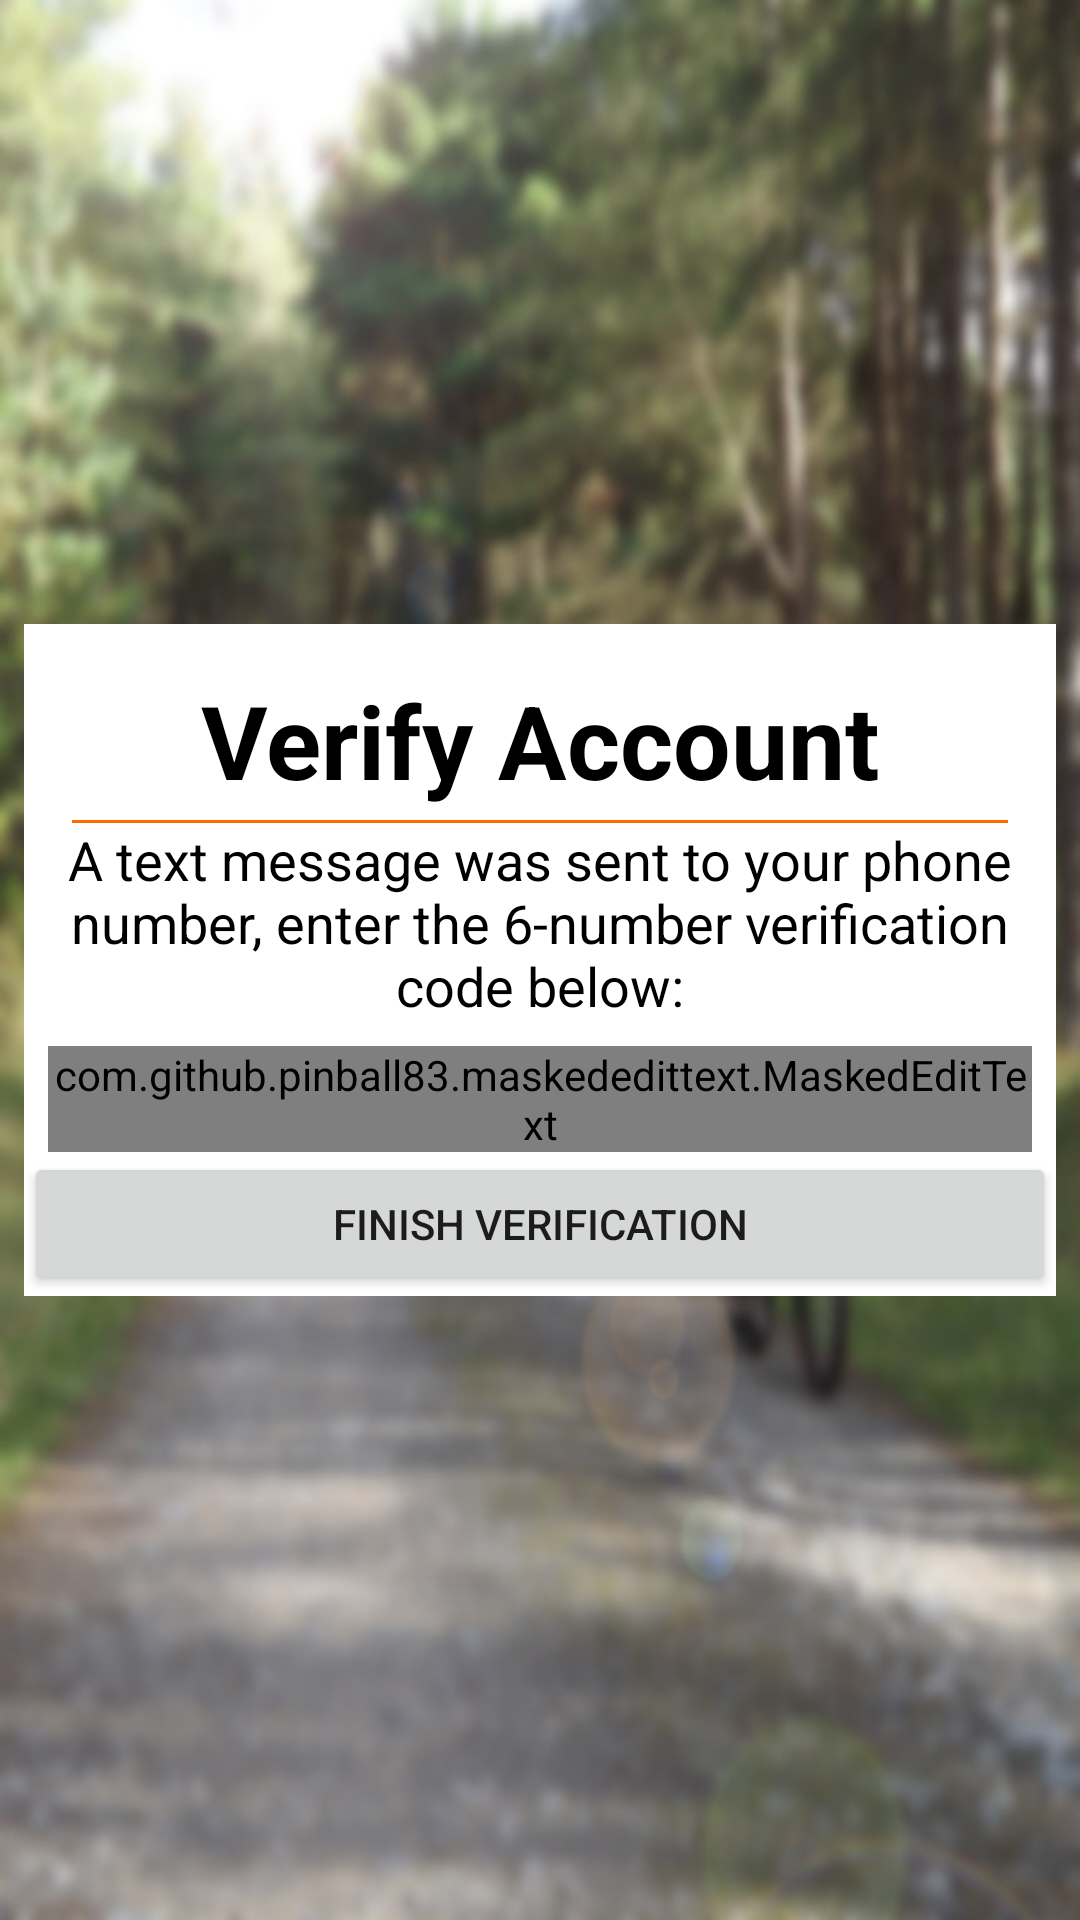

Produce the Android XML layout that renders to this screen, including the resource entries it uses.
<!-- AndroidManifest.xml: activity theme MeefietsAppThemaWit.NoTitle -->
<!-- res/layout/activity_verify.xml -->
<?xml version="1.0" encoding="utf-8"?>
<android.support.constraint.ConstraintLayout xmlns:android="http://schemas.android.com/apk/res/android"
    xmlns:app="http://schemas.android.com/apk/res-auto"
    xmlns:tools="http://schemas.android.com/tools"
    android:layout_width="match_parent"
    android:layout_height="match_parent"
    android:background="@drawable/activity_login_welcome_back_bm"
    tools:context=".VerifyActivity">

    <LinearLayout
        android:layout_width="match_parent"
        android:layout_height="wrap_content"
        android:layout_marginStart="8dp"
        android:layout_marginTop="132dp"
        android:layout_marginEnd="8dp"
        android:layout_marginBottom="132dp"
        android:background="#ffffff"
        android:orientation="vertical"
        app:layout_constraintBottom_toBottomOf="parent"
        app:layout_constraintEnd_toEndOf="parent"
        app:layout_constraintStart_toStartOf="parent"
        app:layout_constraintTop_toTopOf="parent">

        <TextView
            android:id="@+id/strVerifyTitle"
            android:layout_width="match_parent"
            android:layout_height="wrap_content"
            android:paddingLeft="16dp"
            android:paddingTop="16dp"
            android:paddingRight="16dp"
            android:text="@string/activity_verify_title"
            android:textAlignment="center"
            android:textColor="@color/colorTextB"
            android:textSize="34sp"
            android:textStyle="bold" />

        <View
            android:id="@+id/seperator4"
            android:layout_width="match_parent"
            android:layout_height="1dp"
            android:layout_marginStart="16dp"
            android:layout_marginTop="4dp"
            android:layout_marginEnd="16dp"
            android:background="@color/colorAccent"
            android:paddingLeft="0dp"
            android:paddingTop="0dp"
            android:paddingRight="0dp"
            android:shadowDx="-3"
            android:shadowDy="3"
            android:shadowRadius="4"
            app:layout_constraintEnd_toEndOf="parent"
            app:layout_constraintStart_toStartOf="parent"
            app:layout_constraintTop_toBottomOf="@+id/strVerifyTitle" />

        <TextView
            android:id="@+id/strVerifyIntroduction"
            android:layout_width="match_parent"
            android:layout_height="wrap_content"
            android:text="@string/activity_verify_introduction"
            android:textAlignment="center"
            android:textColor="@color/colorTextB"
            android:textSize="18sp" />

        <LinearLayout
            android:layout_width="match_parent"
            android:layout_height="wrap_content"
            android:layout_marginLeft="8dp"
            android:layout_marginTop="8dp"
            android:layout_marginRight="8dp"
            android:orientation="horizontal"
            android:weightSum="1">

            <com.github.pinball83.maskededittext.MaskedEditText
                android:id="@+id/fieldVerifyNum"
                android:layout_width="wrap_content"
                android:layout_height="wrap_content"
                android:layout_weight="1"
                android:ems="10"
                android:inputType="textNoSuggestions|numberSigned"
                android:textAlignment="textStart"
                android:textColor="@color/colorTextB"
                app:mask="*****"
                app:maskIcon="@drawable/ic_sms_black_24dp"
                app:maskIconColor="@color/colorPrimary"
                app:notMaskedSymbol="*" />

        </LinearLayout>

        <Button
            android:id="@+id/btnVerify"
            android:layout_width="match_parent"
            android:layout_height="wrap_content"
            android:text="@string/activity_verify_proceed"
            android:textAlignment="center" />

    </LinearLayout>
</android.support.constraint.ConstraintLayout>
<!-- resources referenced by this layout -->
<resources>
  <color name="colorAccent">#ff6a00</color>
  <color name="colorPrimary">#2d45ca</color>
  <color name="colorTextB">#000000</color>
  <!-- drawable activity_login_welcome_back_bm (drawable) -->
  <?xml version="1.0" encoding="utf-8"?>
          <bitmap xmlns:android="http://schemas.android.com/apk/res/android"
              android:src="@drawable/activity_login_welcome_back_b_small"
              android:layout_width="match_parent"
              android:layout_height="match_parent"
              android:adjustViewBounds="true"
              android:scaleType="fitCenter">
          </bitmap>
  
  
  
      
  <string name="activity_verify_introduction">A text message was sent to your phone number, enter the 6-number verification code below:</string>
  <string name="activity_verify_proceed">Finish verification</string>
  <string name="activity_verify_title">Verify Account</string>
  <style name="MeefietsAppThemaWit.NoTitle" parent="Theme.AppCompat.Light.NoActionBar">
          <item name="colorPrimary">@color/colorPrimary</item>
          <item name="colorPrimaryDark">@color/colorPrimaryDark</item>
          <item name="colorAccent">@color/colorAccent</item>
      </style>
  <!-- drawable activity_login_welcome_back_b_small: jpg bitmap (drawable, 96025 bytes) -->
  <color name="colorPrimaryDark">#23318f</color>
</resources>
